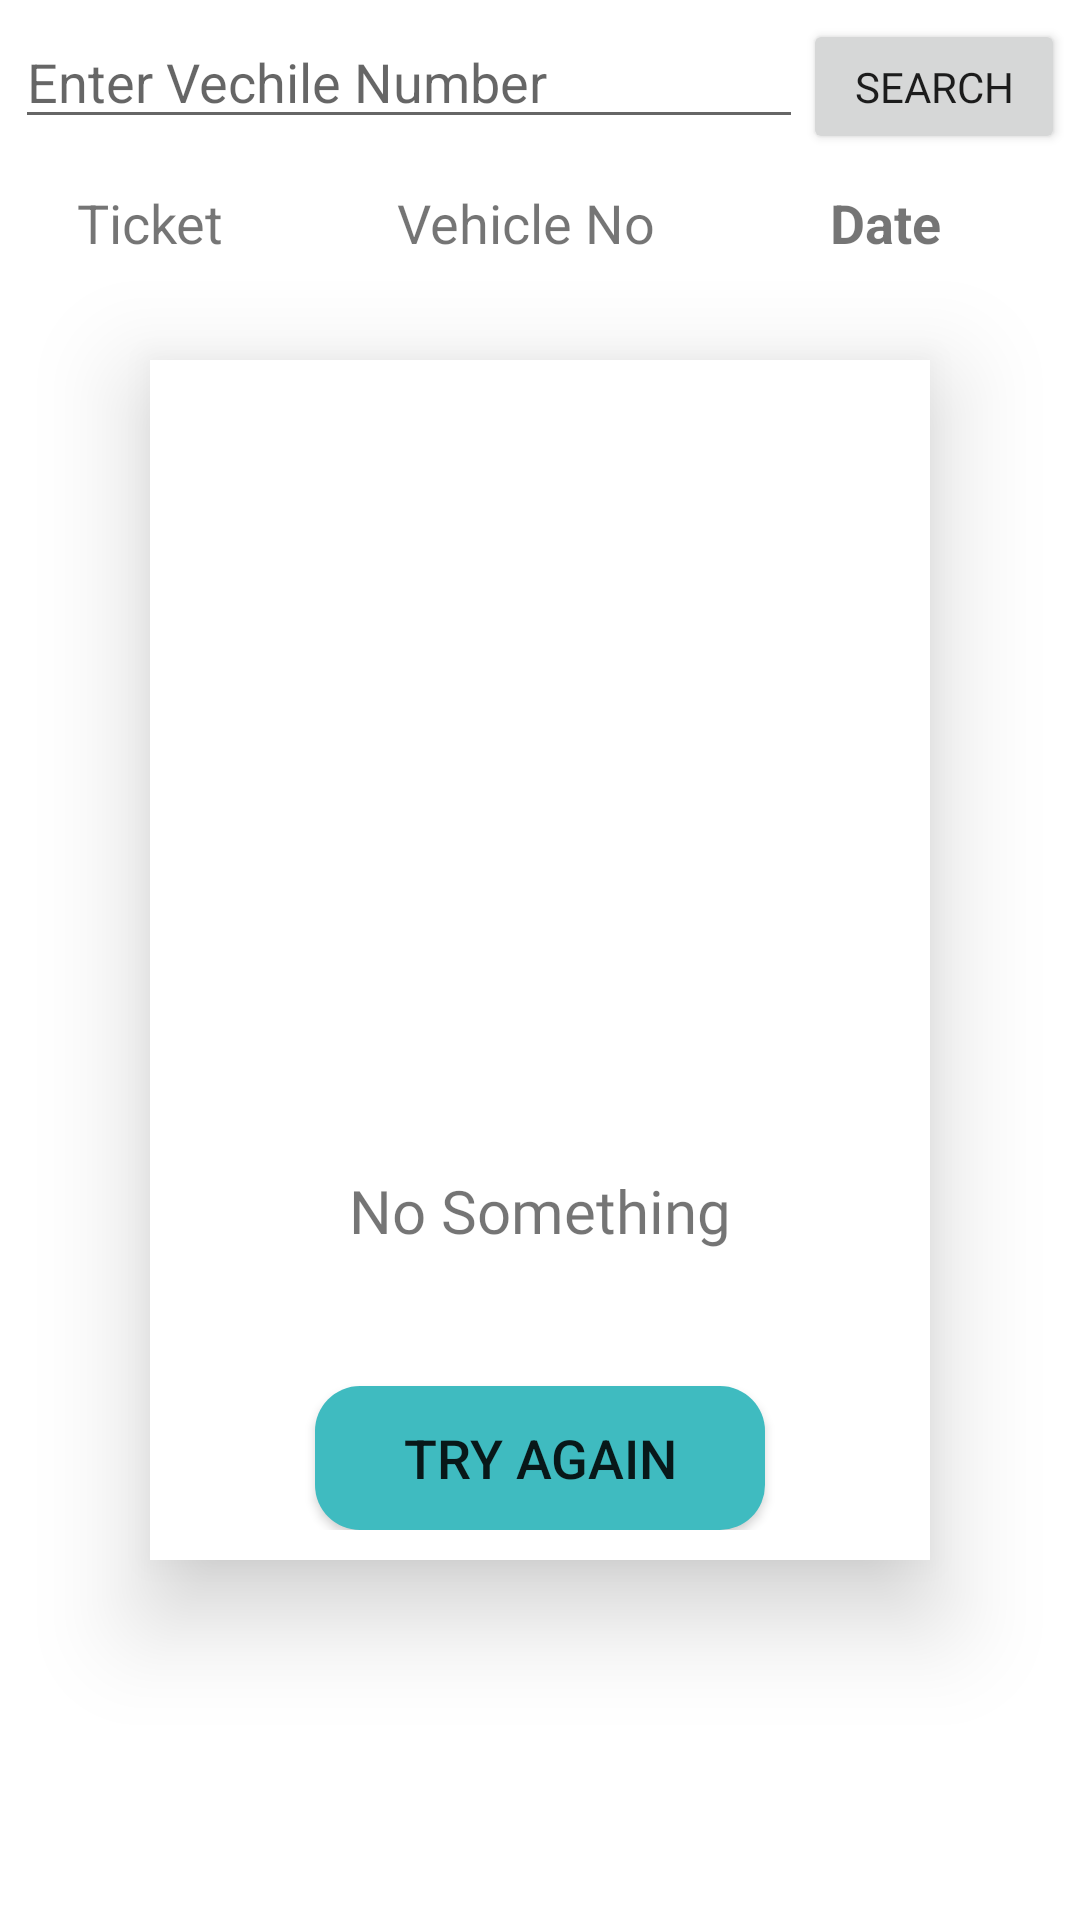

Android layout source for this screen:
<!-- AndroidManifest.xml: application theme Theme.ParkingManagementLogispark -->
<!-- res/layout/activity_search_token.xml -->
<?xml version="1.0" encoding="utf-8"?>
<RelativeLayout xmlns:android="http://schemas.android.com/apk/res/android"
    xmlns:app="http://schemas.android.com/apk/res-auto"
    xmlns:tools="http://schemas.android.com/tools"
    android:layout_width="match_parent"
    android:layout_height="match_parent"
    tools:context=".main.SearchToken">


    <LinearLayout
        android:layout_width="match_parent"
        android:layout_height="wrap_content"
        android:layout_margin="5dp"
        android:id="@+id/searchHeader">

        <EditText
            android:layout_width="match_parent"
            android:layout_height="wrap_content"
            android:layout_weight="1"
            android:hint="Enter Vechile Number"
            android:id="@+id/editTextSearch"/>

        <Button
            android:layout_width="match_parent"
            android:layout_height="45dp"
            android:layout_weight="3"
            android:text="Search"
            android:fontFamily="@font/montserratregular"
            android:id="@+id/buttonSearch"/>
    </LinearLayout>


    <LinearLayout
        android:layout_width="match_parent"
        android:layout_height="wrap_content"
        android:orientation="horizontal"
        android:id="@+id/linearlatou"
        android:layout_marginTop="5dp"
        android:layout_below="@id/searchHeader"
        android:weightSum="3">

        <TextView
            android:layout_width="match_parent"
            android:layout_height="wrap_content"
            android:id="@+id/ticket_textviewcardParkingData"
            android:layout_marginTop="2dp"
            android:textSize="18sp"
            android:freezesText="true"
            android:layout_weight="1"
            android:layout_marginRight="20dp"
            android:singleLine="false"
            android:focusable="true"
            android:ellipsize="marquee"
            android:marqueeRepeatLimit="marquee_forever"
            android:text="Ticket"
            android:textStyle="normal"
            android:gravity="center"
            android:layout_marginEnd="20dp" />

        <TextView
            android:id="@+id/vechileNumber_textviewcardParkingData"
            android:layout_width="match_parent"
            android:layout_height="wrap_content"
            android:layout_marginTop="2dp"
            android:layout_marginRight="10dp"
            android:layout_marginEnd="10dp"
            android:layout_weight="1"
            android:text="Vehicle No"
            android:ellipsize="marquee"
            android:maxLength="20"
            android:gravity="center"
            android:textSize="18sp"
            android:textStyle="normal" />



        <TextView
            android:id="@+id/amount_textviewcardParkingData"
            android:layout_width="match_parent"
            android:layout_height="wrap_content"
            android:text="Amount"
            android:layout_marginTop="2dp"
            android:layout_marginRight="10dp"
            android:layout_marginEnd="10dp"
            android:layout_weight="1"
            android:ellipsize="marquee"
            android:visibility="gone"
            android:maxLength="20"
            android:gravity="center"
            android:textSize="18sp"
            android:textStyle="normal" />

        <TextView
            android:id="@+id/date_textviewcardParkingData"
            android:layout_width="match_parent"
            android:layout_height="wrap_content"
            android:text="Date"
            android:layout_marginTop="2dp"
            android:layout_marginRight="10dp"
            android:layout_marginEnd="10dp"
            android:layout_weight="1"
            android:ellipsize="marquee"
            android:maxLength="20"
            android:gravity="center"
            android:textSize="18sp"
            android:textStyle="bold" />





    </LinearLayout>

    <RelativeLayout
        android:layout_width="match_parent"
        android:elevation="20dp"
        android:padding="10dp"
        android:layout_centerVertical="true"
        android:layout_margin="50dp"
        android:background="@color/white"
        android:id="@+id/errorrelativelayout"
        android:layout_height="wrap_content">

        <ImageView
            android:id="@+id/imageviewerrors"
            android:layout_width="500dp"
            android:layout_height="250dp" />

        <TextView
            android:id="@+id/textviewerror"
            android:layout_width="wrap_content"
            android:layout_height="wrap_content"
            android:layout_below="@id/imageviewerrors"
            android:layout_centerHorizontal="true"
            android:layout_marginTop="10dp"
            android:fontFamily="@font/montserratbold"
            android:text="No Something"
            android:textSize="20sp" />

        <Button
            android:id="@+id/buttonerror"
            android:layout_width="150dp"
            android:layout_height="48dp"
            android:layout_below="@+id/textviewerror"
            android:layout_centerHorizontal="true"
            android:layout_marginTop="45dp"
            android:background="@drawable/button_signup"
            android:text="Try Again"
            android:textSize="18sp" />


    </RelativeLayout>



    <androidx.recyclerview.widget.RecyclerView
        android:id="@+id/recycleViewSearchData"
        android:layout_width="match_parent"
        android:layout_height="match_parent"
        android:layout_below="@id/linearlatou"
        android:layout_marginStart="5dp"
        android:layout_marginTop="5dp"
        android:layout_marginEnd="5dp"
        android:layout_marginBottom="5dp" />

</RelativeLayout>
<!-- resources referenced by this layout -->
<resources>
  <color name="white">#FFFFFF</color>
  <!-- drawable button_signup (drawable) -->
  <?xml version="1.0" encoding="utf-8"?>
  <shape xmlns:android="http://schemas.android.com/apk/res/android"
      android:shape="rectangle">
  
      <solid android:color="@color/wavecolor"/>
      <corners android:radius="15dp"/>
  
  
  
  
  
  </shape>
  <style name="Theme.ParkingManagementLogispark" parent="Theme.MaterialComponents.DayNight.DarkActionBar">
          
          <item name="colorPrimary">@color/colorPrimary</item>
          <item name="colorPrimaryVariant">@color/colorPrimary2</item>
          <item name="colorOnPrimary">@color/white</item>
          
          <item name="colorSecondary">@color/colorPrimary</item>
          <item name="colorSecondaryVariant">@color/colorPrimary</item>
          <item name="colorOnSecondary">@color/blackdark</item>
          
          <item name="android:statusBarColor" tools:targetApi="l">?attr/colorPrimaryVariant</item>
          
      </style>
  <color name="wavecolor">#3fbbc0</color>
  <color name="colorPrimary">#3fbbc0</color>
  <color name="colorPrimary2">#3fbbc0</color>
  <color name="blackdark">#303030</color>
</resources>
